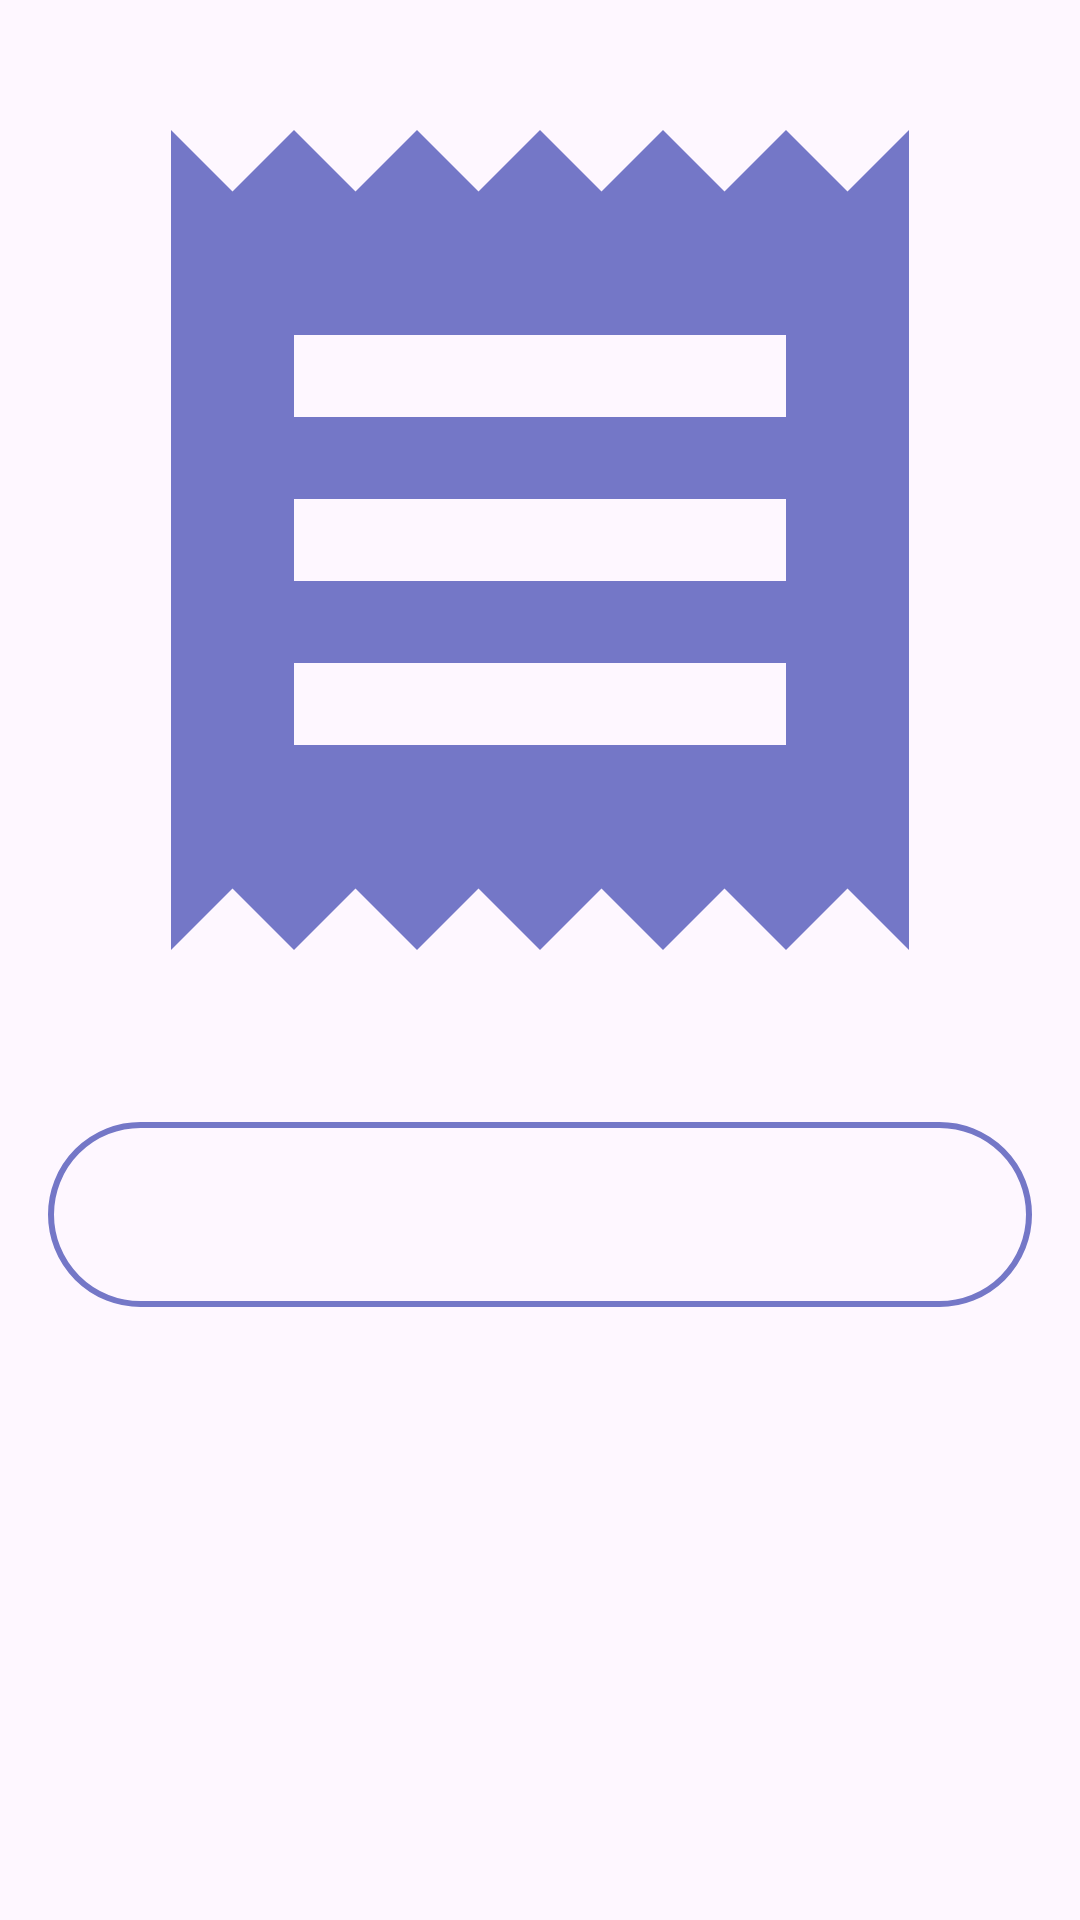

The Android layout XML behind this screen, and the referenced resources:
<!-- AndroidManifest.xml: application theme Theme.Hostell_pluS -->
<!-- res/layout/activity_upload_reciept.xml -->
<?xml version="1.0" encoding="utf-8"?>
<LinearLayout xmlns:android="http://schemas.android.com/apk/res/android"
    android:layout_width="match_parent"
    android:layout_height="match_parent"
    android:orientation="vertical"
    android:padding="16dp">

    <ImageView
        android:id="@+id/uploaded_receipt_image"
        android:layout_width="match_parent"
        android:layout_height="wrap_content"
        android:src="@drawable/baseline_receipt_24"
        android:adjustViewBounds="true"
        android:layout_marginBottom="20dp"/>

    <TextView
        android:id="@+id/bill_info_text_view"
        android:layout_width="match_parent"
        android:layout_height="wrap_content"
        android:text=""
        android:textSize="16sp"
        android:textColor="@android:color/black"
        android:layout_marginTop="10dp"
        android:background="@drawable/custom_edittext"
        android:padding="20dp"/>

</LinearLayout>
<!-- resources referenced by this layout -->
<resources>
  <!-- drawable baseline_receipt_24 (drawable) -->
  <vector android:height="24dp" android:tint="#7477C7"
      android:viewportHeight="24" android:viewportWidth="24"
      android:width="24dp" xmlns:android="http://schemas.android.com/apk/res/android">
      <path android:fillColor="@android:color/white" android:pathData="M18,17L6,17v-2h12v2zM18,13L6,13v-2h12v2zM18,9L6,9L6,7h12v2zM3,22l1.5,-1.5L6,22l1.5,-1.5L9,22l1.5,-1.5L12,22l1.5,-1.5L15,22l1.5,-1.5L18,22l1.5,-1.5L21,22L21,2l-1.5,1.5L18,2l-1.5,1.5L15,2l-1.5,1.5L12,2l-1.5,1.5L9,2 7.5,3.5 6,2 4.5,3.5 3,2v20z"/>
  </vector>
  <!-- drawable custom_edittext (drawable) -->
  <?xml version="1.0" encoding="utf-8"?>
  <shape xmlns:android="http://schemas.android.com/apk/res/android"
      android:shape="rectangle">
  
      <stroke
  
          android:width="2dp"
          android:color="@color/Lavender"/>
  
      <corners
  
          android:radius="30dp"/>
  </shape>
  <style name="Theme.Hostell_pluS" parent="Base.Theme.Hostell_pluS" />
  <color name="Lavender">#7477C7</color>
  <style name="Base.Theme.Hostell_pluS" parent="Theme.Material3.DayNight.NoActionBar">
          
          
      </style>
</resources>
